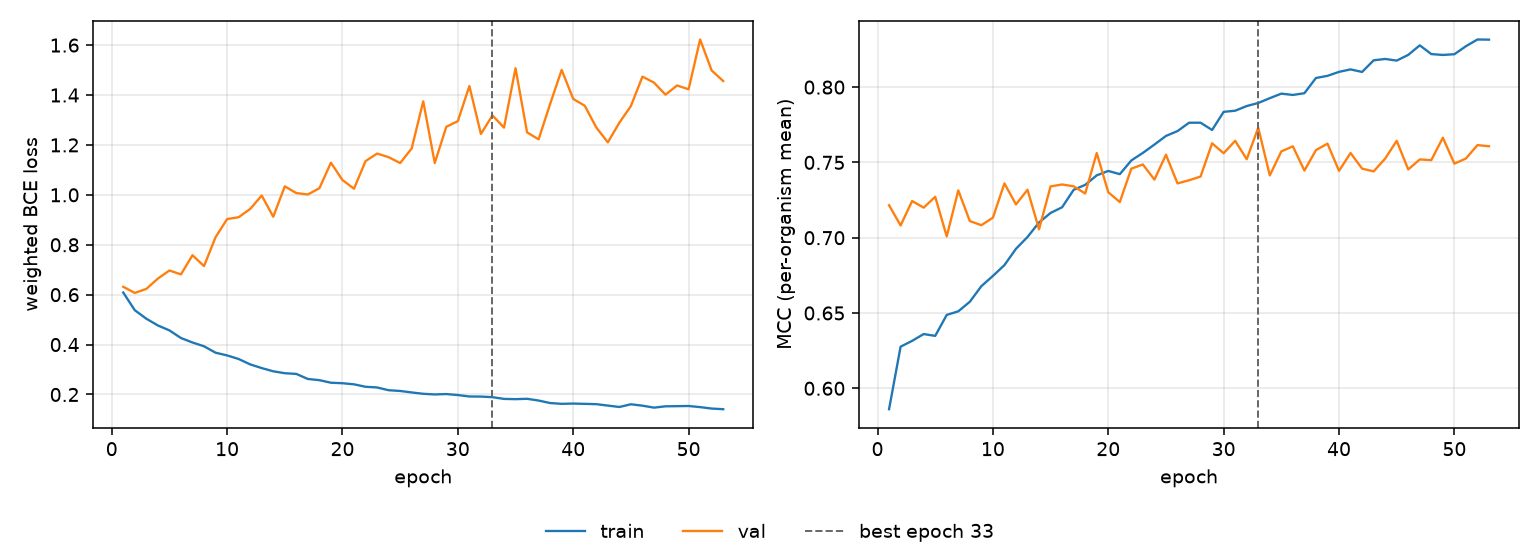

Data behind this chart, as committed beside it:
epoch, tr_loss, vl_loss, tr_mcc, vl_mcc, is_best
1, 0.6085, 0.6317, 0.5861, 0.7216, False
2, 0.5377, 0.607, 0.6276, 0.7081, False
3, 0.5037, 0.6232, 0.6315, 0.7244, False
4, 0.4767, 0.6645, 0.636, 0.72, False
5, 0.4569, 0.6969, 0.6348, 0.7272, False
6, 0.4263, 0.6812, 0.6487, 0.7009, False
7, 0.4084, 0.758, 0.6511, 0.7314, False
8, 0.3932, 0.7145, 0.6574, 0.711, False
9, 0.3675, 0.8302, 0.6678, 0.7083, False
10, 0.3566, 0.9029, 0.6746, 0.7133, False
11, 0.3422, 0.9105, 0.6818, 0.736, False
12, 0.3206, 0.9435, 0.6926, 0.7221, False
13, 0.3059, 0.9973, 0.7005, 0.7318, False
14, 0.293, 0.9123, 0.7101, 0.7055, False
15, 0.2853, 1.034, 0.7164, 0.7341, False
16, 0.2824, 1.007, 0.7202, 0.7353, False
17, 0.2622, 1.001, 0.7318, 0.7341, False
18, 0.2574, 1.027, 0.7351, 0.7294, False
19, 0.2472, 1.129, 0.7414, 0.7562, False
20, 0.2452, 1.059, 0.7443, 0.7302, False
21, 0.2407, 1.025, 0.7422, 0.7237, False
22, 0.2309, 1.135, 0.7513, 0.7458, False
23, 0.2282, 1.165, 0.7563, 0.7486, False
24, 0.2171, 1.151, 0.7618, 0.7386, False
25, 0.2142, 1.127, 0.7676, 0.7551, False
26, 0.2082, 1.186, 0.7708, 0.736, False
27, 0.2028, 1.375, 0.7763, 0.7381, False
28, 0.2002, 1.128, 0.7764, 0.7406, False
29, 0.2018, 1.273, 0.7715, 0.7627, False
30, 0.1978, 1.295, 0.7836, 0.7561, False
31, 0.1921, 1.436, 0.7843, 0.7643, False
32, 0.1917, 1.244, 0.7874, 0.7521, False
33, 0.1893, 1.318, 0.7895, 0.7731, True
34, 0.1823, 1.269, 0.7926, 0.7413, False
35, 0.1813, 1.507, 0.7957, 0.7573, False
36, 0.1828, 1.25, 0.7948, 0.7607, False
37, 0.1758, 1.222, 0.7959, 0.7446, False
38, 0.1658, 1.364, 0.8061, 0.7582, False
39, 0.1626, 1.501, 0.8075, 0.7625, False
40, 0.1637, 1.384, 0.8101, 0.7444, False
41, 0.1625, 1.357, 0.8118, 0.7563, False
42, 0.1612, 1.27, 0.8101, 0.7459, False
43, 0.1556, 1.21, 0.8178, 0.744, False
44, 0.1499, 1.289, 0.8187, 0.7525, False
45, 0.1608, 1.356, 0.8176, 0.7643, False
46, 0.1553, 1.474, 0.8214, 0.7453, False
47, 0.1474, 1.45, 0.8277, 0.752, False
48, 0.1526, 1.401, 0.8219, 0.7515, False
49, 0.1532, 1.438, 0.8214, 0.7664, False
50, 0.1539, 1.423, 0.8218, 0.7492, False
51, 0.1494, 1.623, 0.8272, 0.7526, False
52, 0.1437, 1.498, 0.8316, 0.7615, False
53, 0.141, 1.456, 0.8315, 0.7607, False
